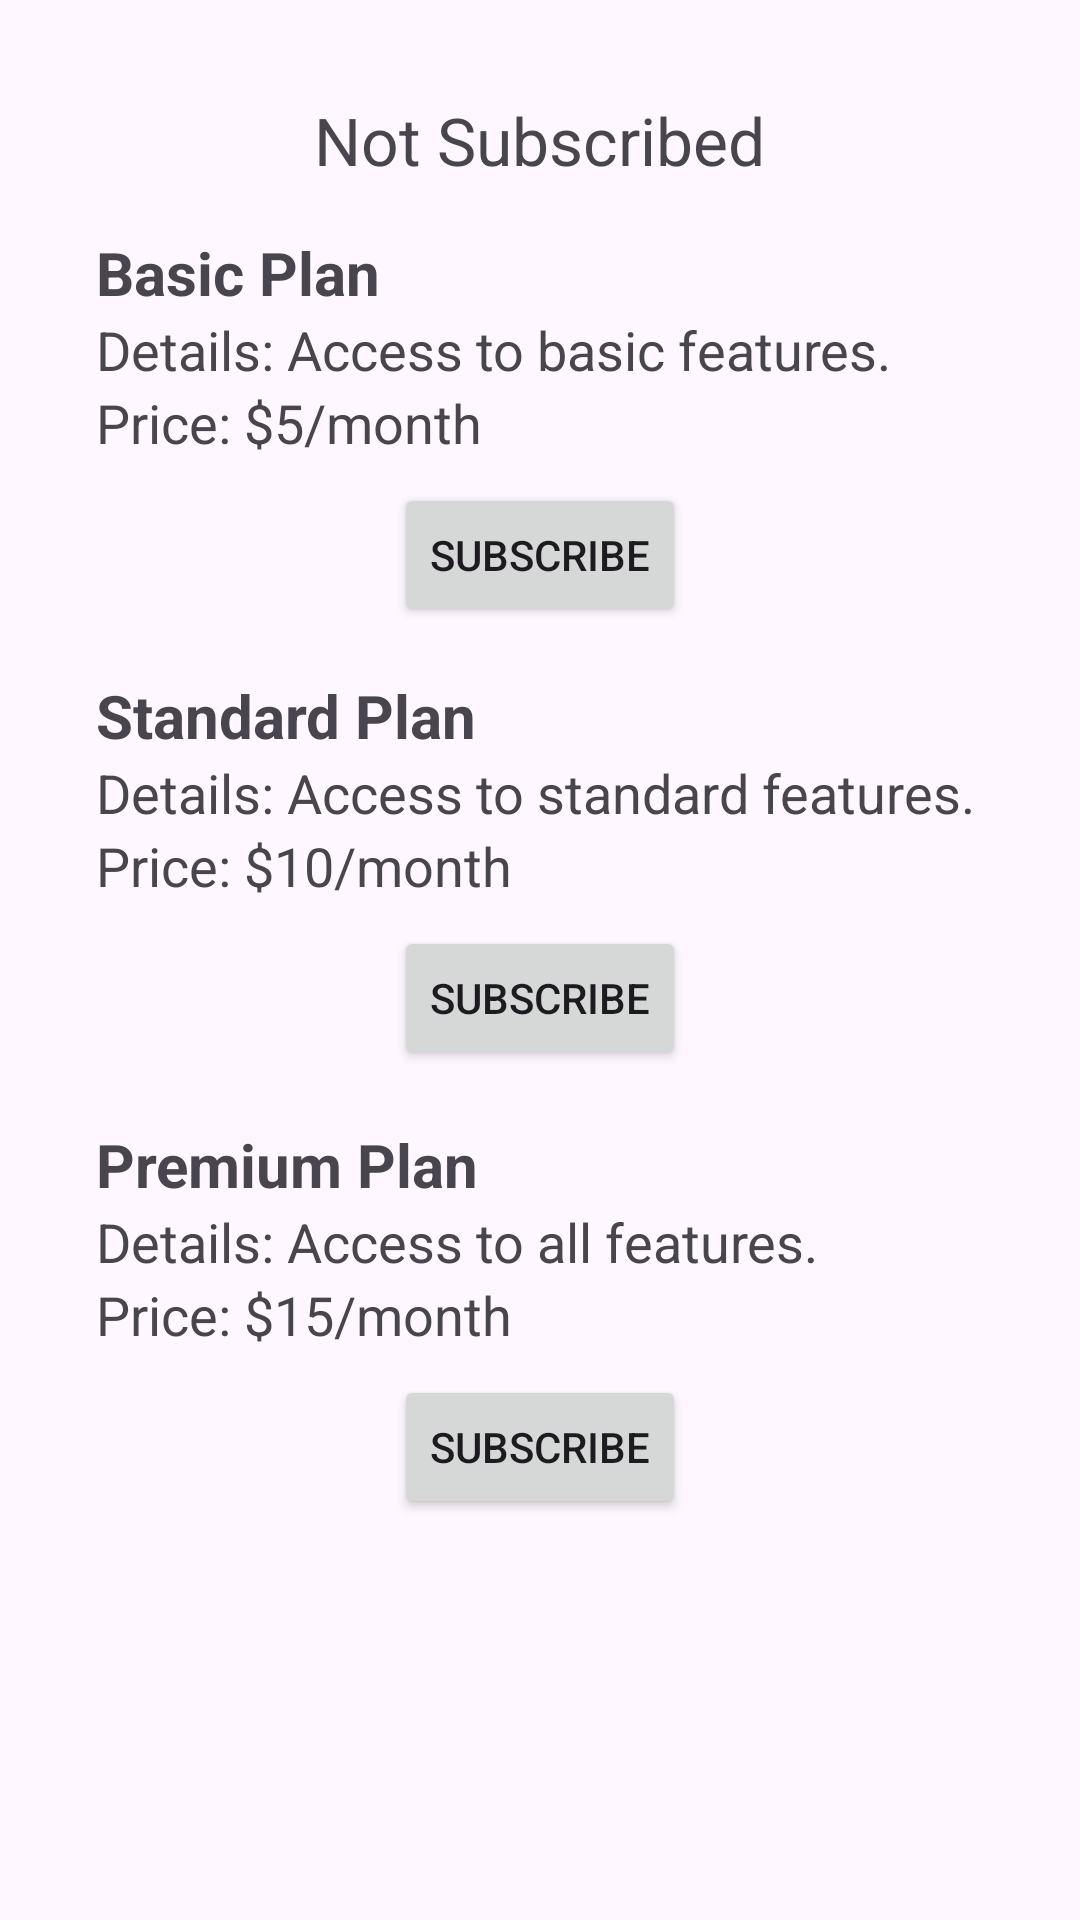

This screen was rendered from an Android layout file. Write that file and the resources it references.
<!-- AndroidManifest.xml: application theme Theme.SpotiMusic -->
<!-- res/layout/activity_subscription_settings.xml -->
<?xml version="1.0" encoding="utf-8"?>
<ScrollView xmlns:android="http://schemas.android.com/apk/res/android"
    android:layout_width="match_parent"
    android:layout_height="match_parent"
    android:padding="16dp">

    <LinearLayout
        android:layout_width="match_parent"
        android:layout_height="wrap_content"
        android:orientation="vertical"
        android:padding="16dp">

        <TextView
            android:id="@+id/subscription_status_text_view"
            android:layout_width="wrap_content"
            android:layout_height="wrap_content"
            android:text="Not Subscribed"
            android:textSize="22sp"
            android:layout_gravity="center"
            android:layout_marginBottom="16dp" />

        <LinearLayout
            android:layout_width="match_parent"
            android:layout_height="wrap_content"
            android:orientation="vertical"
            android:layout_marginBottom="16dp">

            <TextView
                android:layout_width="wrap_content"
                android:layout_height="wrap_content"
                android:text="Basic Plan"
                android:textSize="20sp"
                android:textStyle="bold" />

            <TextView
                android:layout_width="wrap_content"
                android:layout_height="wrap_content"
                android:text="Details: Access to basic features."
                android:textSize="18sp" />

            <TextView
                android:layout_width="wrap_content"
                android:layout_height="wrap_content"
                android:text="Price: $5/month"
                android:textSize="18sp"
                android:layout_marginBottom="8dp" />

            <Button
                android:id="@+id/subscribe_button_basic"
                android:layout_width="wrap_content"
                android:layout_height="wrap_content"
                android:text="Subscribe"
                android:layout_gravity="center" />
        </LinearLayout>

        <LinearLayout
            android:layout_width="match_parent"
            android:layout_height="wrap_content"
            android:orientation="vertical"
            android:layout_marginBottom="18dp">

            <TextView
                android:layout_width="wrap_content"
                android:layout_height="wrap_content"
                android:text="Standard Plan"
                android:textSize="20sp"
                android:textStyle="bold" />

            <TextView
                android:layout_width="wrap_content"
                android:layout_height="wrap_content"
                android:text="Details: Access to standard features."
                android:textSize="18sp" />

            <TextView
                android:layout_width="wrap_content"
                android:layout_height="wrap_content"
                android:text="Price: $10/month"
                android:textSize="18sp"
                android:layout_marginBottom="8dp" />

            <Button
                android:id="@+id/subscribe_button_standard"
                android:layout_width="wrap_content"
                android:layout_height="wrap_content"
                android:text="Subscribe"
                android:layout_gravity="center" />
        </LinearLayout>

        <LinearLayout
            android:layout_width="match_parent"
            android:layout_height="wrap_content"
            android:orientation="vertical"
            android:layout_marginBottom="16dp">

            <TextView
                android:layout_width="wrap_content"
                android:layout_height="wrap_content"
                android:text="Premium Plan"
                android:textSize="20sp"
                android:textStyle="bold" />

            <TextView
                android:layout_width="wrap_content"
                android:layout_height="wrap_content"
                android:text="Details: Access to all features."
                android:textSize="18sp" />

            <TextView
                android:layout_width="wrap_content"
                android:layout_height="wrap_content"
                android:text="Price: $15/month"
                android:textSize="18sp"
                android:layout_marginBottom="8dp" />

            <Button
                android:id="@+id/subscribe_button_premium"
                android:layout_width="wrap_content"
                android:layout_height="wrap_content"
                android:text="Subscribe"
                android:layout_gravity="center" />
        </LinearLayout>

        <Button
            android:id="@+id/cancel_button"
            android:layout_width="wrap_content"
            android:layout_height="wrap_content"
            android:text="Cancel Subscription"
            android:visibility="gone"
            android:layout_gravity="center" />
    </LinearLayout>
</ScrollView>
<!-- resources referenced by this layout -->
<resources>
  <style name="Theme.SpotiMusic" parent="Base.Theme.SpotiMusic" />
  <style name="Base.Theme.SpotiMusic" parent="Theme.Material3.DayNight.NoActionBar">
          
          
      </style>
</resources>
